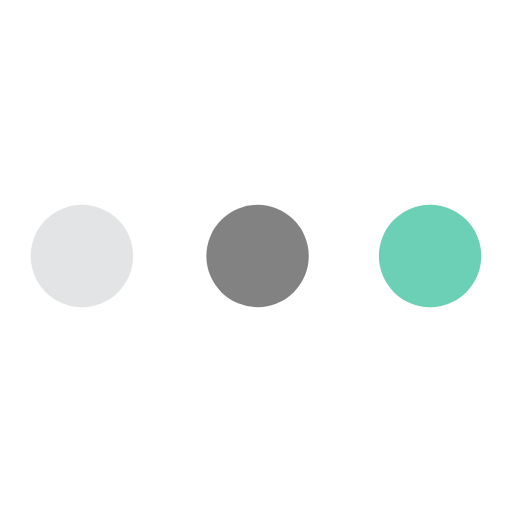
t = 0.00 s
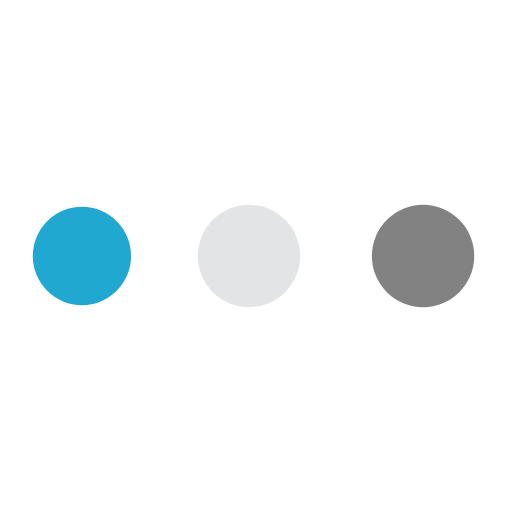
t = 0.49 s
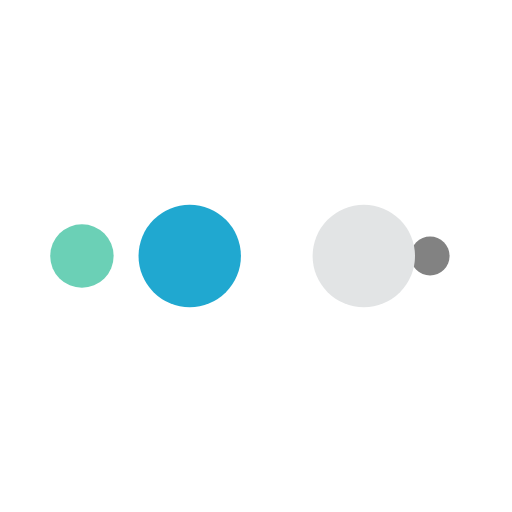
t = 0.82 s
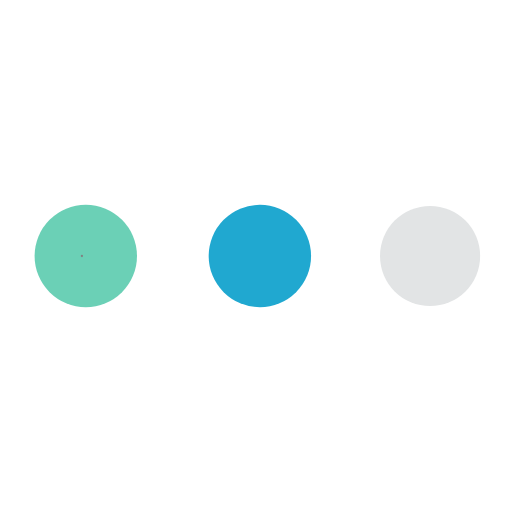
t = 1.32 s
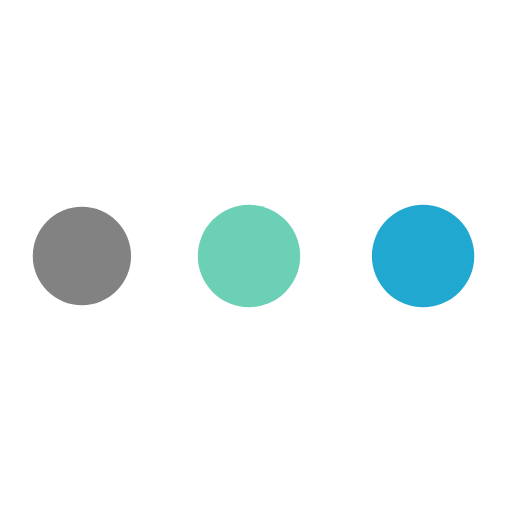
t = 1.81 s
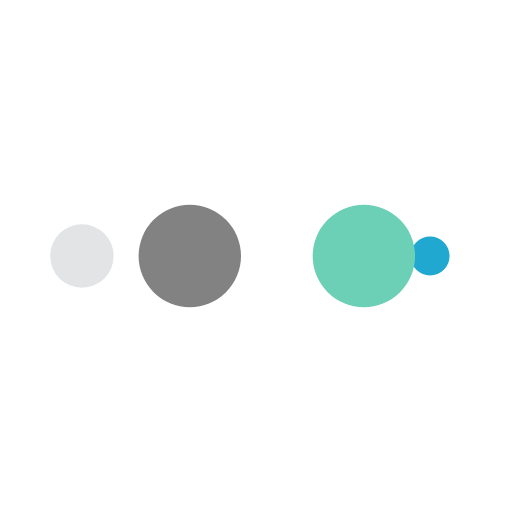
t = 2.14 s

The animated SVG that drew these frames (rendered in a browser with its animation timeline set to each time). Animation: 10 SMIL elements (animate=10); one cycle of 2.63 s, repeats indefinitely.

<?xml version="1.0" encoding="utf-8"?>
<svg xmlns="http://www.w3.org/2000/svg" xmlns:xlink="http://www.w3.org/1999/xlink" style="background: transparent; display: block; shape-rendering: auto;" viewBox="0 0 100 100" preserveAspectRatio="xMidYMid">
<circle cx="84" cy="50" r="10" fill="#6bd0b6">
    <animate attributeName="r" repeatCount="indefinite" dur="0.6578947368421053s" calcMode="spline" keyTimes="0;1" values="10;0" keySplines="0 0.5 0.5 1" begin="0s"></animate>
    <animate attributeName="fill" repeatCount="indefinite" dur="2.6315789473684212s" calcMode="discrete" keyTimes="0;0.25;0.5;0.75;1" values="#6bd0b6;#828282;#e2e4e5;#20a8d0;#6bd0b6" begin="0s"></animate>
</circle><circle cx="16" cy="50" r="10" fill="#6bd0b6">
  <animate attributeName="r" repeatCount="indefinite" dur="2.6315789473684212s" calcMode="spline" keyTimes="0;0.25;0.5;0.75;1" values="0;0;10;10;10" keySplines="0 0.5 0.5 1;0 0.5 0.5 1;0 0.5 0.5 1;0 0.5 0.5 1" begin="0s"></animate>
  <animate attributeName="cx" repeatCount="indefinite" dur="2.6315789473684212s" calcMode="spline" keyTimes="0;0.25;0.5;0.75;1" values="16;16;16;50;84" keySplines="0 0.5 0.5 1;0 0.5 0.5 1;0 0.5 0.5 1;0 0.5 0.5 1" begin="0s"></animate>
</circle><circle cx="50" cy="50" r="10" fill="#20a8d0">
  <animate attributeName="r" repeatCount="indefinite" dur="2.6315789473684212s" calcMode="spline" keyTimes="0;0.25;0.5;0.75;1" values="0;0;10;10;10" keySplines="0 0.5 0.5 1;0 0.5 0.5 1;0 0.5 0.5 1;0 0.5 0.5 1" begin="-0.6578947368421053s"></animate>
  <animate attributeName="cx" repeatCount="indefinite" dur="2.6315789473684212s" calcMode="spline" keyTimes="0;0.25;0.5;0.75;1" values="16;16;16;50;84" keySplines="0 0.5 0.5 1;0 0.5 0.5 1;0 0.5 0.5 1;0 0.5 0.5 1" begin="-0.6578947368421053s"></animate>
</circle><circle cx="84" cy="50" r="10" fill="#e2e4e5">
  <animate attributeName="r" repeatCount="indefinite" dur="2.6315789473684212s" calcMode="spline" keyTimes="0;0.25;0.5;0.75;1" values="0;0;10;10;10" keySplines="0 0.5 0.5 1;0 0.5 0.5 1;0 0.5 0.5 1;0 0.5 0.5 1" begin="-1.3157894736842106s"></animate>
  <animate attributeName="cx" repeatCount="indefinite" dur="2.6315789473684212s" calcMode="spline" keyTimes="0;0.25;0.5;0.75;1" values="16;16;16;50;84" keySplines="0 0.5 0.5 1;0 0.5 0.5 1;0 0.5 0.5 1;0 0.5 0.5 1" begin="-1.3157894736842106s"></animate>
</circle><circle cx="16" cy="50" r="10" fill="#828282">
  <animate attributeName="r" repeatCount="indefinite" dur="2.6315789473684212s" calcMode="spline" keyTimes="0;0.25;0.5;0.75;1" values="0;0;10;10;10" keySplines="0 0.5 0.5 1;0 0.5 0.5 1;0 0.5 0.5 1;0 0.5 0.5 1" begin="-1.9736842105263157s"></animate>
  <animate attributeName="cx" repeatCount="indefinite" dur="2.6315789473684212s" calcMode="spline" keyTimes="0;0.25;0.5;0.75;1" values="16;16;16;50;84" keySplines="0 0.5 0.5 1;0 0.5 0.5 1;0 0.5 0.5 1;0 0.5 0.5 1" begin="-1.9736842105263157s"></animate>
</circle>
<!-- [ldio] generated by https://loading.io/ --></svg>